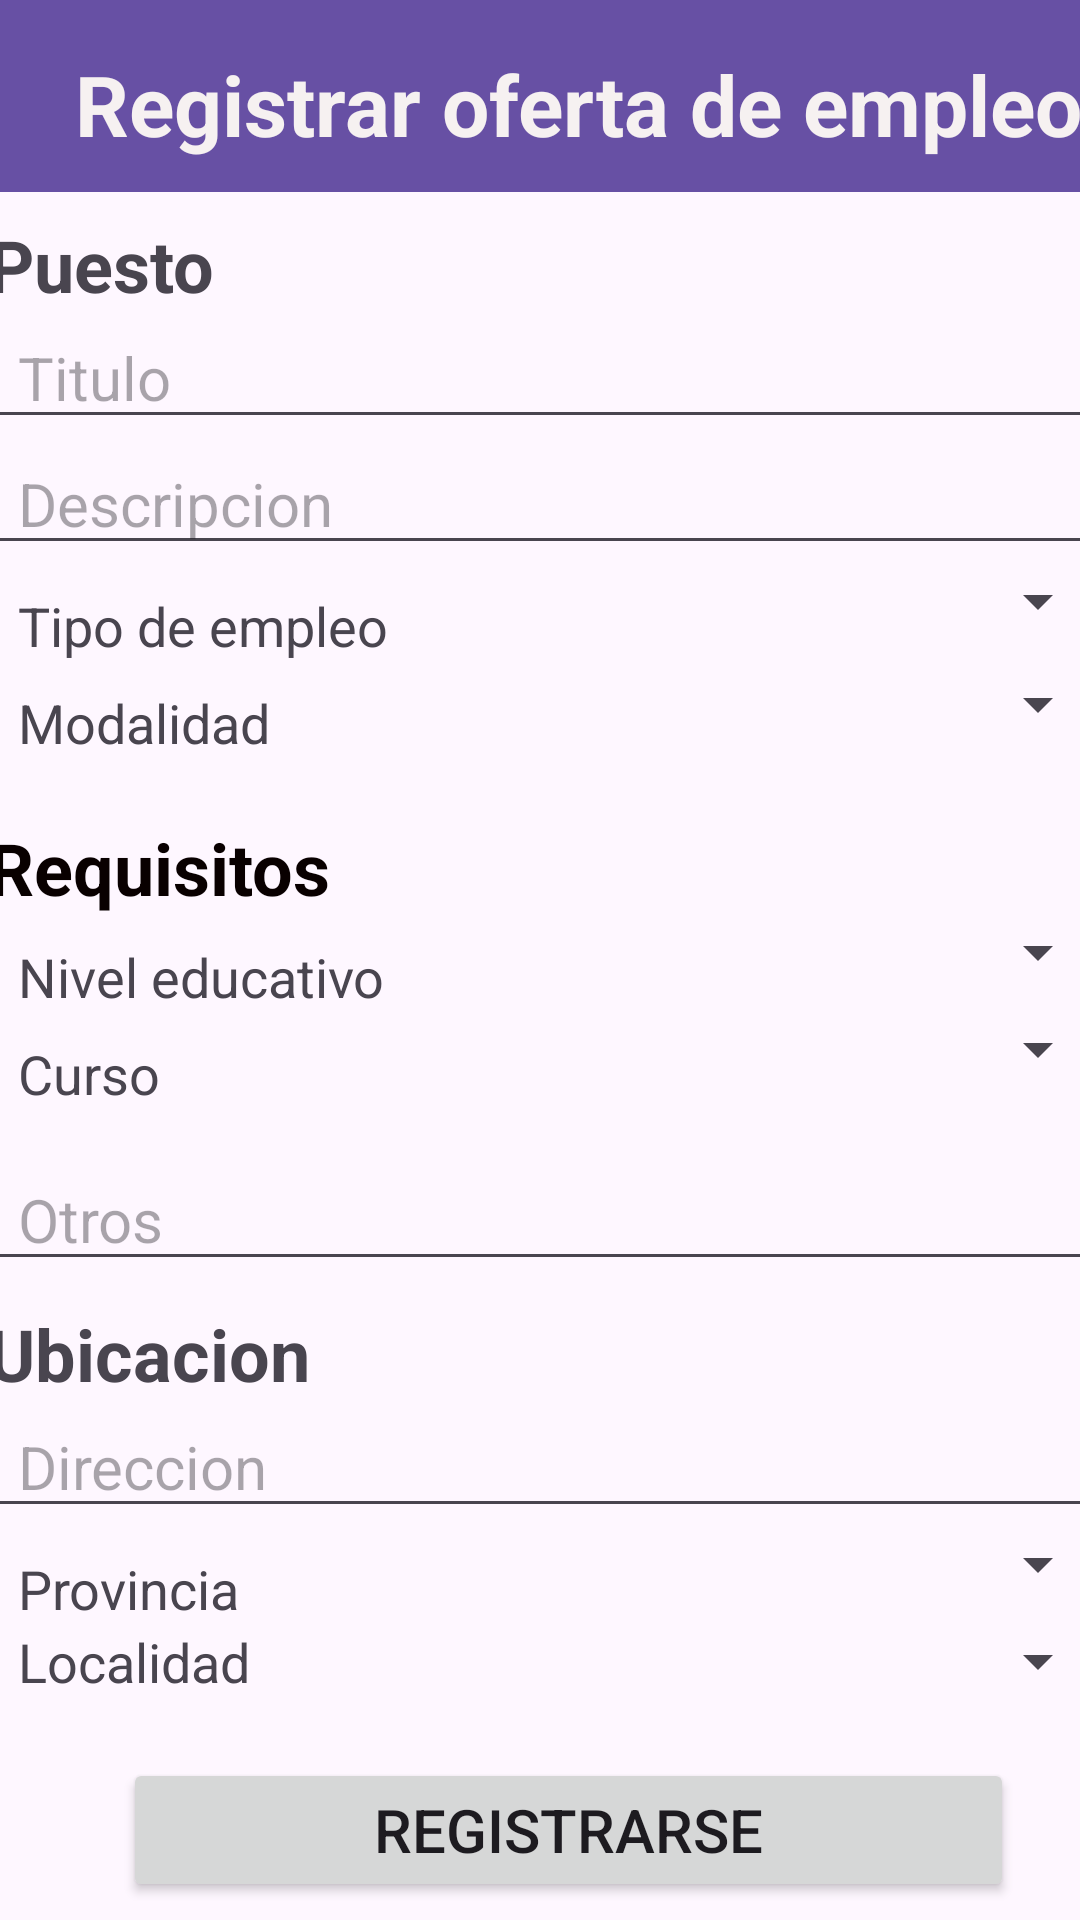

The Android layout XML behind this screen, and the referenced resources:
<!-- AndroidManifest.xml: application theme Theme.TPF_PAII_Android -->
<!-- res/layout/activity_registrar_oferta_de_empleo.xml -->
<?xml version="1.0" encoding="utf-8"?>
<androidx.constraintlayout.widget.ConstraintLayout xmlns:android="http://schemas.android.com/apk/res/android"
    xmlns:app="http://schemas.android.com/apk/res-auto"
    xmlns:tools="http://schemas.android.com/tools"
    android:id="@+id/main"
    android:layout_width="match_parent"
    android:layout_height="match_parent"
    tools:context=".actividades.empleo.RegistrarOfertaDeEmpleo">

    <androidx.appcompat.widget.Toolbar
        android:id="@+id/toolbar7"
        android:layout_width="409dp"
        android:layout_height="wrap_content"
        android:background="?attr/colorPrimary"
        android:minHeight="?attr/actionBarSize"
        android:theme="?attr/actionBarTheme"
        app:layout_constraintEnd_toEndOf="parent"
        app:layout_constraintStart_toStartOf="parent"
        app:layout_constraintTop_toTopOf="parent" />

    <ScrollView
        android:id="@+id/scrollView2"
        android:layout_width="379dp"
        android:layout_height="656dp"
        app:layout_constraintBottom_toBottomOf="parent"
        app:layout_constraintEnd_toEndOf="parent"
        app:layout_constraintStart_toStartOf="parent"
        app:layout_constraintTop_toBottomOf="@+id/toolbar7"
        app:layout_constraintVertical_bias="0.0">

        <LinearLayout
            android:layout_width="match_parent"
            android:layout_height="wrap_content"
            android:orientation="vertical">

            <TextView
                android:id="@+id/textView10"
                android:layout_width="match_parent"
                android:layout_height="wrap_content"
                android:paddingStart="5dp"
                android:paddingTop="8dp"
                android:text="Puesto"
                android:textSize="24sp"
                android:textStyle="bold" />

            <EditText
                android:id="@+id/editTextText5"
                android:layout_width="match_parent"
                android:layout_height="wrap_content"
                android:ems="10"
                android:hint="Titulo"
                android:inputType="text"
                android:paddingStart="15dp"
                android:paddingTop="8dp"
                android:paddingEnd="15dp"
                android:textSize="20sp" />

            <EditText
                android:id="@+id/editTextText6"
                android:layout_width="match_parent"
                android:layout_height="wrap_content"
                android:ems="10"
                android:hint="Descripcion"
                android:inputType="text"
                android:paddingStart="15dp"
                android:paddingTop="8dp"
                android:paddingEnd="15dp"
                android:textSize="20sp" />

            <LinearLayout
                android:layout_width="match_parent"
                android:layout_height="match_parent"
                android:orientation="horizontal">

                <TextView
                    android:id="@+id/textView11"
                    android:layout_width="297dp"
                    android:layout_height="wrap_content"
                    android:layout_weight="1"
                    android:paddingStart="15dp"
                    android:paddingTop="8dp"
                    android:text="Tipo de empleo"
                    android:textSize="18sp" />

                <Spinner
                    android:id="@+id/spinner"
                    android:layout_width="match_parent"
                    android:layout_height="wrap_content"
                    android:layout_weight="1"
                    android:paddingTop="8dp"
                    android:paddingEnd="15dp" />
            </LinearLayout>

            <LinearLayout
                android:layout_width="match_parent"
                android:layout_height="match_parent"
                android:orientation="horizontal">

                <TextView
                    android:id="@+id/textView12"
                    android:layout_width="297dp"
                    android:layout_height="wrap_content"
                    android:layout_weight="1"
                    android:paddingStart="15dp"
                    android:paddingTop="8dp"
                    android:paddingBottom="20dp"
                    android:text="Modalidad"
                    android:textSize="18sp" />

                <Spinner
                    android:id="@+id/spinner4"
                    android:layout_width="match_parent"
                    android:layout_height="wrap_content"
                    android:layout_weight="1"
                    android:paddingTop="8dp"
                    android:paddingEnd="15dp"
                    android:paddingBottom="20dp" />
            </LinearLayout>

            <TextView
                android:id="@+id/textView14"
                android:layout_width="wrap_content"
                android:layout_height="wrap_content"
                android:paddingStart="5dp"
                android:text="Requisitos"
                android:textColor="#090000"
                android:textSize="24sp"
                android:textStyle="bold" />

            <LinearLayout
                android:layout_width="match_parent"
                android:layout_height="match_parent"
                android:orientation="horizontal">

                <TextView
                    android:id="@+id/textView17"
                    android:layout_width="299dp"
                    android:layout_height="wrap_content"
                    android:layout_weight="1"
                    android:paddingStart="15dp"
                    android:paddingTop="8dp"
                    android:text="Nivel educativo"
                    android:textSize="18sp" />

                <Spinner
                    android:id="@+id/spinner8"
                    android:layout_width="match_parent"
                    android:layout_height="wrap_content"
                    android:layout_weight="1"
                    android:paddingTop="8dp"
                    android:paddingEnd="15dp" />
            </LinearLayout>

            <LinearLayout
                android:layout_width="match_parent"
                android:layout_height="match_parent"
                android:orientation="horizontal">

                <TextView
                    android:id="@+id/textView15"
                    android:layout_width="299dp"
                    android:layout_height="wrap_content"
                    android:layout_weight="1"
                    android:paddingStart="15dp"
                    android:paddingTop="8dp"
                    android:paddingBottom="15dp"
                    android:text="Curso"
                    android:textSize="18sp" />

                <Spinner
                    android:id="@+id/spinner6"
                    android:layout_width="match_parent"
                    android:layout_height="wrap_content"
                    android:layout_weight="1"
                    android:paddingTop="8dp"
                    android:paddingEnd="15dp"
                    android:paddingBottom="15dp" />
            </LinearLayout>

            <EditText
                android:id="@+id/editTextText7"
                android:layout_width="match_parent"
                android:layout_height="wrap_content"
                android:ems="10"
                android:hint="Otros"
                android:inputType="text"
                android:paddingStart="15dp"
                android:paddingTop="8dp"
                android:paddingEnd="15dp"
                android:textSize="20sp" />

            <TextView
                android:id="@+id/textView18"
                android:layout_width="match_parent"
                android:layout_height="wrap_content"
                android:paddingStart="5dp"
                android:paddingTop="8dp"
                android:text="Ubicacion"
                android:textSize="24sp"
                android:textStyle="bold" />

            <EditText
                android:id="@+id/editTextText8"
                android:layout_width="match_parent"
                android:layout_height="wrap_content"
                android:ems="10"
                android:hint="Direccion"
                android:inputType="text"
                android:paddingStart="15dp"
                android:paddingTop="8dp"
                android:paddingEnd="15dp"
                android:textSize="20sp" />

            <LinearLayout
                android:layout_width="match_parent"
                android:layout_height="match_parent"
                android:orientation="horizontal">

                <TextView
                    android:id="@+id/textView20"
                    android:layout_width="263dp"
                    android:layout_height="wrap_content"
                    android:layout_weight="1"
                    android:paddingStart="15dp"
                    android:paddingTop="8dp"
                    android:text="@string/tvProvincia"
                    android:textSize="18sp" />

                <Spinner
                    android:id="@+id/spinner10"
                    android:layout_width="match_parent"
                    android:layout_height="wrap_content"
                    android:layout_weight="1"
                    android:paddingTop="8dp"
                    android:paddingEnd="15dp" />
            </LinearLayout>

            <LinearLayout
                android:layout_width="match_parent"
                android:layout_height="match_parent"
                android:orientation="horizontal">

                <TextView
                    android:id="@+id/textView19"
                    android:layout_width="265dp"
                    android:layout_height="wrap_content"
                    android:layout_weight="1"
                    android:paddingStart="15dp"
                    android:paddingEnd="8dp"
                    android:text="@string/tvLocalidad"
                    android:textSize="18sp" />

                <Spinner
                    android:id="@+id/spinner9"
                    android:layout_width="match_parent"
                    android:layout_height="wrap_content"
                    android:layout_weight="1"
                    android:paddingTop="8dp"
                    android:paddingEnd="15dp" />
            </LinearLayout>

            <Button
                android:id="@+id/button"
                android:layout_width="297dp"
                android:layout_height="wrap_content"
                android:layout_marginStart="50dp"
                android:layout_marginTop="20dp"
                android:text="Registrarse"
                android:textSize="20sp" />

        </LinearLayout>


    </ScrollView>

    <TextView
        android:id="@+id/textView9"
        android:layout_width="wrap_content"
        android:layout_height="wrap_content"
        android:layout_marginTop="16dp"
        android:text="Registrar oferta de empleo"
        android:textColor="#F6F1F1"
        android:textSize="28sp"
        android:textStyle="bold"
        app:layout_constraintEnd_toEndOf="@+id/toolbar7"
        app:layout_constraintHorizontal_bias="0.507"
        app:layout_constraintStart_toStartOf="parent"
        app:layout_constraintTop_toTopOf="@+id/toolbar7" />

</androidx.constraintlayout.widget.ConstraintLayout>
<!-- resources referenced by this layout -->
<resources>
  <string name="tvLocalidad">Localidad</string>
  <string name="tvProvincia">Provincia</string>
  <style name="Theme.TPF_PAII_Android" parent="Base.Theme.TPF_PAII_Android" />
  <style name="Base.Theme.TPF_PAII_Android" parent="Theme.Material3.DayNight.NoActionBar">
          
          
      </style>
</resources>
